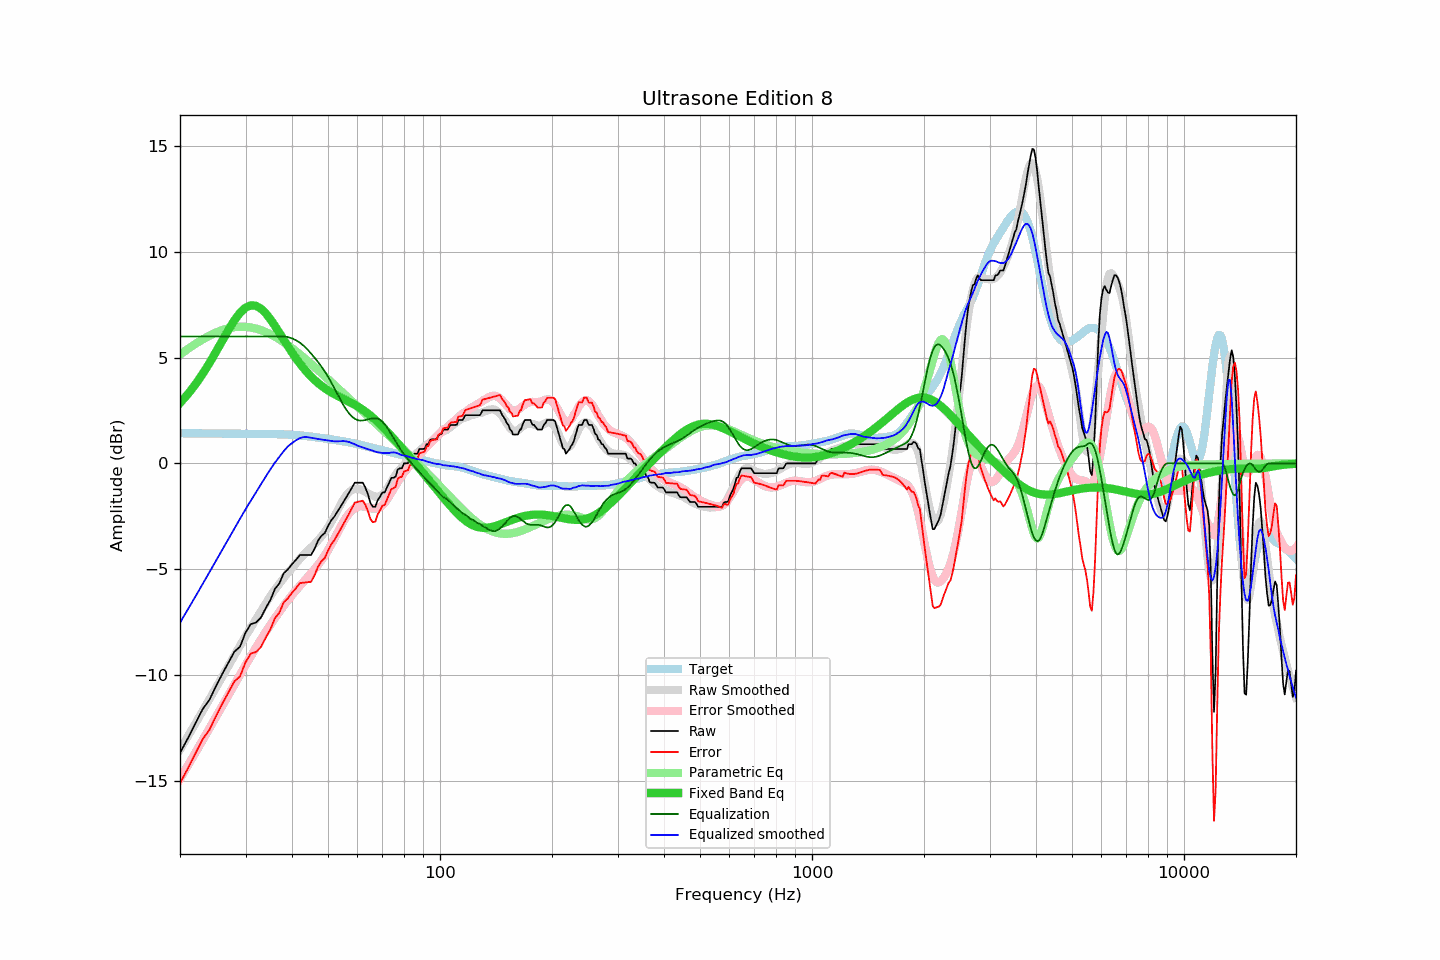

The data file committed next to this chart (first rows):
frequency, raw, error, smoothed, error_smoothed, equalization, parametric_eq, equalized_raw, equalized_smoothed, target
20, -13.68, -15.11, -13.53, -14.91, 6.00, 2.86, -7.68, -7.53, 1.43
21, -12.99, -14.42, -12.90, -14.28, 6.00, 3.28, -6.99, -6.90, 1.43
22, -12.29, -13.71, -12.29, -13.67, 6.00, 3.73, -6.29, -6.29, 1.42
23, -11.62, -13.04, -11.71, -13.09, 6.00, 4.23, -5.62, -5.71, 1.42
24, -11.17, -12.59, -11.14, -12.52, 6.00, 4.74, -5.17, -5.14, 1.42
25, -10.52, -11.93, -10.59, -11.97, 6.00, 5.28, -4.52, -4.59, 1.41
26, -9.94, -11.35, -10.07, -11.44, 6.00, 5.81, -3.94, -4.07, 1.41
27, -9.41, -10.82, -9.56, -10.94, 6.00, 6.32, -3.41, -3.56, 1.41
28, -8.90, -10.30, -9.08, -10.45, 6.00, 6.76, -2.90, -3.08, 1.40
29, -8.66, -10.06, -8.61, -9.98, 6.00, 7.12, -2.66, -2.61, 1.40
30, -8.00, -9.40, -8.17, -9.53, 6.00, 7.36, -2.00, -2.17, 1.40
31, -7.59, -8.99, -7.76, -9.11, 6.00, 7.47, -1.59, -1.76, 1.40
32, -7.52, -8.91, -7.38, -8.71, 6.00, 7.45, -1.52, -1.38, 1.39
33, -7.29, -8.68, -7.00, -8.32, 6.00, 7.32, -1.29, -1.00, 1.39
34, -6.84, -8.23, -6.62, -7.96, 6.00, 7.10, -0.84, -0.62, 1.39
35, -6.45, -7.84, -6.27, -7.63, 6.00, 6.81, -0.45, -0.27, 1.39
36, -5.93, -7.31, -5.96, -7.31, 6.00, 6.50, 0.07, 0.04, 1.38
37, -5.67, -7.05, -5.68, -7.01, 6.00, 6.17, 0.33, 0.32, 1.38
38, -5.19, -6.56, -5.42, -6.73, 6.00, 5.85, 0.81, 0.58, 1.37
39, -5.01, -6.37, -5.17, -6.47, 5.97, 5.54, 0.96, 0.81, 1.36
40, -4.76, -6.11, -4.95, -6.22, 5.91, 5.24, 1.15, 0.96, 1.35
41, -4.56, -5.90, -4.73, -6.00, 5.82, 4.97, 1.26, 1.09, 1.34
42, -4.33, -5.65, -4.51, -5.78, 5.71, 4.72, 1.38, 1.20, 1.32
43, -4.33, -5.64, -4.32, -5.58, 5.56, 4.50, 1.23, 1.24, 1.31
44, -4.33, -5.62, -4.15, -5.39, 5.39, 4.29, 1.06, 1.24, 1.29
45, -4.33, -5.60, -3.98, -5.20, 5.20, 4.11, 0.87, 1.22, 1.27
46, -4.04, -5.29, -3.82, -5.00, 5.00, 3.95, 0.96, 1.18, 1.25
47, -3.65, -4.88, -3.63, -4.79, 4.79, 3.80, 1.14, 1.16, 1.23
48, -3.42, -4.62, -3.45, -4.58, 4.58, 3.67, 1.16, 1.13, 1.20
49, -3.29, -4.47, -3.24, -4.35, 4.35, 3.56, 1.06, 1.10, 1.18
50, -2.96, -4.12, -3.02, -4.10, 4.10, 3.45, 1.14, 1.08, 1.16
51, -2.69, -3.83, -2.77, -3.83, 3.83, 3.36, 1.14, 1.06, 1.14
52, -2.51, -3.62, -2.51, -3.55, 3.55, 3.27, 1.04, 1.04, 1.11
53, -2.28, -3.37, -2.23, -3.27, 3.27, 3.20, 0.99, 1.04, 1.09
54, -2.05, -3.12, -1.95, -3.00, 3.00, 3.12, 0.95, 1.05, 1.07
55, -1.82, -2.86, -1.70, -2.75, 2.75, 3.05, 0.93, 1.06, 1.04
56, -1.60, -2.62, -1.49, -2.54, 2.54, 2.98, 0.94, 1.04, 1.02
57, -1.37, -2.36, -1.34, -2.36, 2.36, 2.92, 0.99, 1.01, 0.99
58, -1.14, -2.11, -1.25, -2.21, 2.21, 2.85, 1.07, 0.96, 0.97
59, -0.91, -1.85, -1.21, -2.11, 2.11, 2.77, 1.20, 0.90, 0.94
60, -0.91, -1.82, -1.21, -2.05, 2.05, 2.70, 1.14, 0.84, 0.91
61, -0.91, -1.79, -1.23, -2.02, 2.02, 2.62, 1.11, 0.80, 0.88
62, -0.91, -1.76, -1.27, -2.03, 2.03, 2.54, 1.12, 0.76, 0.85
63, -1.14, -1.96, -1.34, -2.05, 2.05, 2.45, 0.91, 0.71, 0.82
64, -1.46, -2.25, -1.42, -2.08, 2.08, 2.36, 0.62, 0.67, 0.79
65, -1.87, -2.63, -1.48, -2.11, 2.11, 2.26, 0.24, 0.63, 0.76
66, -2.05, -2.78, -1.53, -2.13, 2.13, 2.17, 0.08, 0.60, 0.73
67, -2.05, -2.75, -1.57, -2.13, 2.13, 2.06, 0.08, 0.56, 0.70
68, -1.73, -2.41, -1.58, -2.11, 2.11, 1.96, 0.38, 0.53, 0.68
69, -1.57, -2.22, -1.55, -2.06, 2.06, 1.85, 0.49, 0.51, 0.65
70, -1.37, -1.99, -1.48, -1.98, 1.98, 1.74, 0.61, 0.50, 0.62
71, -1.37, -1.97, -1.37, -1.86, 1.86, 1.63, 0.49, 0.49, 0.60
72, -1.13, -1.70, -1.22, -1.71, 1.71, 1.51, 0.58, 0.49, 0.57
73, -0.91, -1.46, -1.05, -1.54, 1.54, 1.40, 0.63, 0.49, 0.55
74, -0.68, -1.20, -0.86, -1.37, 1.37, 1.29, 0.69, 0.52, 0.52
75, -0.68, -1.18, -0.68, -1.21, 1.21, 1.17, 0.53, 0.52, 0.50
76, -0.62, -1.09, -0.53, -1.04, 1.04, 1.06, 0.42, 0.51, 0.47
77, -0.28, -0.73, -0.39, -0.87, 0.87, 0.95, 0.59, 0.48, 0.45
78, -0.23, -0.65, -0.29, -0.71, 0.71, 0.84, 0.48, 0.42, 0.42
79, -0.23, -0.63, -0.18, -0.57, 0.57, 0.72, 0.34, 0.39, 0.40
... 553 more rows
